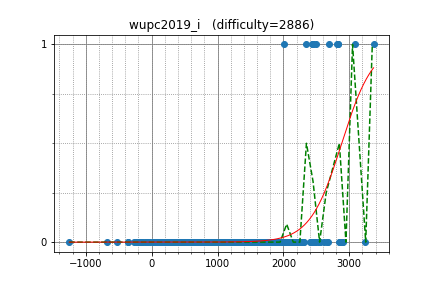

Source data for this figure (header and first rows):
uwi, 2826.320227, 1
natsugiri, 2830, 1
snuke, 3369, 1
WA_TLE, 3083, 1
ei13333, 2445, 1
beet, 2687, 1
drafear, 2488, 1
rickytheta, 2819, 1
square1001, 2559, 0
luma, 2014, 1
TangentDay, 2669, 0
tokoharu, 2616, 0
heno239, 2287, 0
joisino, 2901, 0
kmjp, 2864, 0
hitonanode, 2481, 0
ats5515, 2683, 0
nwin, 2240, 0
risujiroh, 2250, 0
tempura0224, 2275, 0
pekempey, 2451, 1
leaf1415, 2168, 0
yaketake08, 2265, 0
June_boy, 2074, 0
mamekin, 2456, 0
betrue12, 2250, 0
FF256grhy, 1985, 0
tomerun, 2894, 0
c7c7, 1857, 0
reew2n, 2437, 0
potoooooooo, 1900, 0
kotatsugame, 2098, 0
tanzaku, 2484, 0
kazuma, 2431, 1
yamunaku, 2079, 0
amano, 2218, 0
nebukuro09, 2228, 0
base64, 2237, 0
fuppy0716, 2260, 0
tubuann, 2114, 0
kyuridenamida, 2167, 0
noshi91, 2476, 0
hirokazu1020, 1820, 0
satanic0258, 2443, 0
autumn_eel, 2074, 0
Tsuta_J, 2069, 0
sumitacchan, 2254, 0
nikutto, 2426, 0
Misteer, 2130, 0
mikit, 1967, 0
fine, 1916, 0
olphe, 2406, 0
shinike, 2056, 0
kobae964, 2852, 0
emthrm, 1575, 0
yuiop, 1837, 0
hamayanhamayan, 2296, 0
MMNMM, 2080, 0
lyoz, 2163, 0
sansen, 1897, 0
ningenMe, 1621, 0
... 417 more rows
